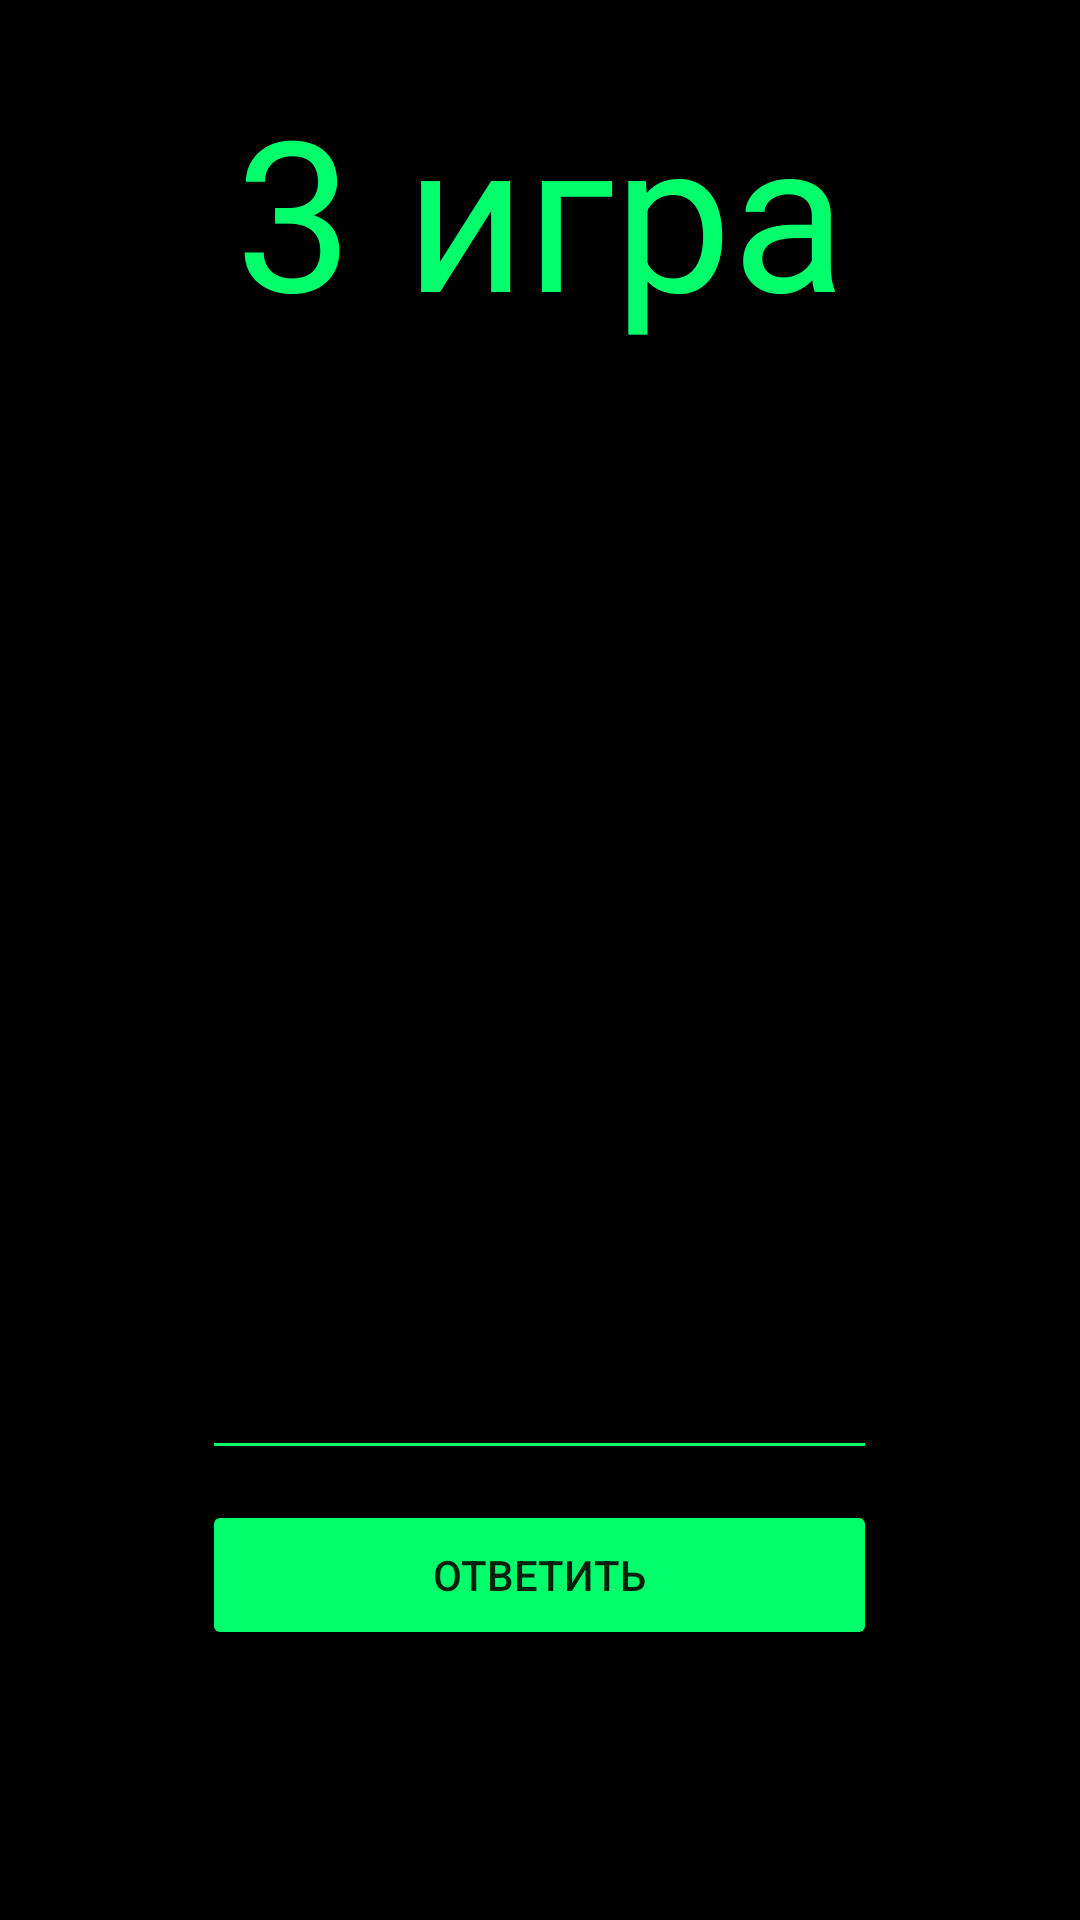

Android layout source for this screen:
<!-- AndroidManifest.xml: application theme Theme.MyMathGame -->
<!-- res/layout/fragment_game3.xml -->
<?xml version="1.0" encoding="utf-8"?>
<LinearLayout xmlns:android="http://schemas.android.com/apk/res/android"
    xmlns:tools="http://schemas.android.com/tools"
    android:layout_width="match_parent"
    android:layout_height="match_parent"
    android:orientation="vertical"
    android:background="@color/black"
    tools:context=".controllers.Game3Fragment">

    <TextView
        android:layout_width="372dp"
        android:layout_height="100dp"
        android:layout_gravity="center"
        android:layout_marginTop="20dp"
        android:gravity="center"
        android:text="3 игра"
        android:textColor="#00ff6a"
        android:textSize="70dp">
    </TextView>

    <TextView
        android:layout_width="372dp"
        android:layout_gravity="center"
        android:gravity="center"
        android:hint="3"
        android:id="@+id/id_start_timer3"
        android:textColor="#00ff6a"
        android:textSize="80dp"
        android:layout_marginTop="10dp"
        android:layout_height="100dp"/>

    <TextView
        android:id="@+id/id_game3_tv_level"
        android:layout_width="372dp"
        android:layout_height="50dp"
        android:layout_gravity="center"
        android:layout_marginTop="10dp"
        android:gravity="center"
        android:hint="уровень"
        android:textColor="#00ff6a"
        android:textSize="25dp" />

    <TextView
        android:id="@+id/id_game3_tv_timer"
        android:layout_width="372dp"
        android:layout_height="50dp"
        android:layout_gravity="center"
        android:gravity="center"
        android:hint="4 сек"
        android:textColor="#00ff6a"
        android:textSize="40dp">
    </TextView>

    <TextView
        android:id="@+id/id_game3_tv_primer"
        android:layout_width="372dp"
        android:layout_height="90dp"
        android:layout_gravity="center"
        android:gravity="center"
        android:hint="2*5 = ?"
        android:textColor="#00ff6a"
        android:textSize="25dp" />
    <EditText
        android:id="@+id/id_game3_et_result"
        android:layout_width="225dp"
        android:layout_height="50dp"
        android:layout_gravity="center"
        android:layout_marginTop="10dp"
        android:gravity="center"
        android:backgroundTint="#00ff6a"
        android:textColor="#00ff6a" />

    <Button
        android:layout_width="225dp"
        android:layout_marginTop="10dp"
        android:layout_gravity="center"
        android:gravity="center"
        android:backgroundTint="#00ff6a"
        android:id="@+id/id_game3_button_go"
        android:text="ответить"
        android:layout_height="50dp"/>

    <Button
        android:id="@+id/id_game3_again"
        android:layout_marginTop="50dp"
        android:layout_gravity="center"
        android:gravity="center"
        android:backgroundTint="#00ff6a"
        android:text="начать заново"
        android:visibility="gone"
        android:layout_width="200dp"
        android:layout_height="50dp"/>
    <Button
        android:id="@+id/id_game3_back"
        android:layout_marginTop="110dp"
        android:layout_gravity="center"
        android:gravity="center"
        android:backgroundTint="#00ff6a"
        android:text="вернуться в меню 3 игры"
        android:layout_width="200dp"
        android:layout_height="50dp"/>



</LinearLayout>
<!-- resources referenced by this layout -->
<resources>
  <style name="Theme.MyMathGame" parent="Theme.MaterialComponents.DayNight.NoActionBar">
          
          <item name="colorPrimary">@color/purple_500</item>
          <item name="colorPrimaryVariant">@color/purple_700</item>
          <item name="colorOnPrimary">@color/white</item>
          
          <item name="colorSecondary">@color/teal_200</item>
          <item name="colorSecondaryVariant">@color/teal_700</item>
          <item name="colorOnSecondary">@color/black</item>
          
          <item name="android:statusBarColor">?attr/colorPrimaryVariant</item>
          
      </style>
  <!-- not gathered from this repository: default colours our renderer supplied (Android Studio template values) -->
  <color name="purple_500">#FF6200EE</color>
  <color name="purple_700">#FF3700B3</color>
  <color name="teal_200">#FF03DAC5</color>
  <color name="teal_700">#FF018786</color>
  <color name="black">#FF000000</color>
  <color name="white">#FFFFFFFF</color>
</resources>
